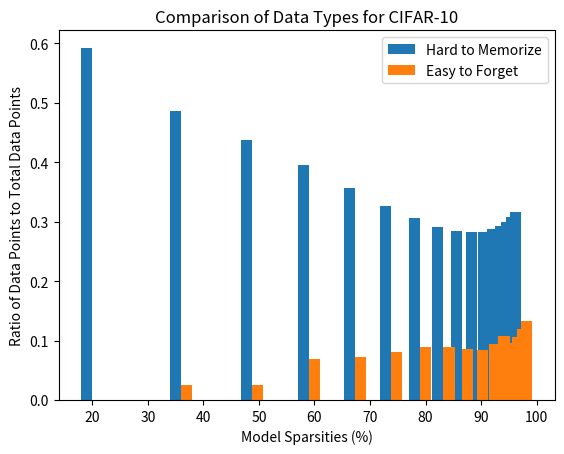

Here is the Python script that generated this plot: (Note: this script raises an exception after producing the figure.)
import matplotlib.pyplot as plt
import os

def plot_data_types_for_dataset(forgetting_num, pie_num, model_sparsities, dataset, save_dir):

    width = 2
    model_sparsities = [x - width/2 for x in model_sparsities]
    plt.bar(model_sparsities, forgetting_num, width=width)
    model_sparsities = [x + width for x in model_sparsities]
    plt.bar(model_sparsities, pie_num, width=width)
    plt.title(f"Comparison of Data Types for {dataset}")
    plt.xlabel("Model Sparsities (%)")
    plt.ylabel("Ratio of Data Points to Total Data Points")
    plt.legend(["Hard to Memorize", "Easy to Forget"])
    plt.savefig(os.path.join(save_dir, f"data_types_sparsities_{dataset}.png"))
    plt.clf()

save_dir = "compare_bars"

cifar10_forgetting_stats = [29618, 24291, 21848, 19737, 17805, 16362, 15274, 14584, 14249, 14158, 14096, 14361, 14634, 14949, 15378, 15857]
cifar10_different_prune_full = [0, 1259, 1266, 3436, 3605, 4028, 4432, 4494, 4302, 4234, 4689, 5413, 4816, 5335, 6002, 6651]
cifar10_model_sparsities = [19.999925288386834, 35.99979080748312, 48.799757934373325, 59.03973163588548, 67.23186002032156, 73.78556272787043, 79.02845018229634, 83.22276014583707, 86.57805869344331, 89.26244695475465, 91.41003227541688, 93.12802582033352, 94.50234594465363, 95.60172733249657, 96.48145657761043, 97.18523997370151]
cifar10_training_num = 50_000
cifar10_forgetting_stats_normalized = [x / cifar10_training_num for x in cifar10_forgetting_stats]
cifar10_different_prune_full_normalized = [x / cifar10_training_num for x in cifar10_different_prune_full]
plot_data_types_for_dataset(cifar10_forgetting_stats_normalized, cifar10_different_prune_full_normalized, cifar10_model_sparsities, "CIFAR-10", save_dir)

cifar100_forgetting_stats = [42340, 40669, 39697, 38479, 36893, 35618, 35056, 34765, 34636, 34674, 34560, 33554, 33673, 34205, 34715, 34253]
cifar100_different_prune_full = [0, 7898, 7620, 13050, 13561, 13872, 13196, 12258, 12836, 9075, 9876, 18604, 19819, 19396, 19679, 22446]
cifar100_model_sparsities = [19.999925288386834, 35.99979080748312, 48.799757934373325, 59.03973163588548, 67.23186002032156, 73.78556272787043, 79.02845018229634, 83.22276014583707, 86.57805869344331, 89.26244695475465, 91.41003227541688, 93.12802582033352, 94.50234594465363, 95.60172733249657, 96.48145657761043, 97.18523997370151]
cifar100_training_num = 50_000
cifar100_forgetting_stats_normalized = [x / cifar100_training_num for x in cifar100_forgetting_stats]
cifar100_different_prune_full_normalized = [x / cifar100_training_num for x in cifar100_different_prune_full]
plot_data_types_for_dataset(cifar100_forgetting_stats_normalized, cifar100_different_prune_full_normalized, cifar100_model_sparsities, "CIFAR-100", save_dir)

mnist_forgetting_stats = [2775, 1477, 916, 709, 677, 896, 1194, 825, 658, 696, 781, 941, 837, 1025, 1120, 1220]
mnist_different_prune_full = [0, 419, 539, 707, 1132, 2793, 580, 588, 1046, 1083, 1664, 926, 1914, 1647, 1424, 1406]
mnist_model_sparsities = [20.00014958415605, 36.000044875246815, 48.799961108119426, 59.04011847065159, 67.23209477652127, 73.78575061329505, 79.02867528271406, 83.22301501824927, 86.57856159875546, 89.26284927900437, 91.41012983904744, 93.12810387123795, 94.50240830491235, 95.60185185185185, 96.48140668940346, 97.1852001436008]
mnist_training_num = 60_000
mnist_forgetting_stats_normalized = [x / mnist_training_num for x in mnist_forgetting_stats]
mnist_different_prune_full_normalized = [x / mnist_training_num for x in mnist_different_prune_full]
plot_data_types_for_dataset(mnist_forgetting_stats_normalized, mnist_different_prune_full_normalized, mnist_model_sparsities, "MNIST", save_dir)

